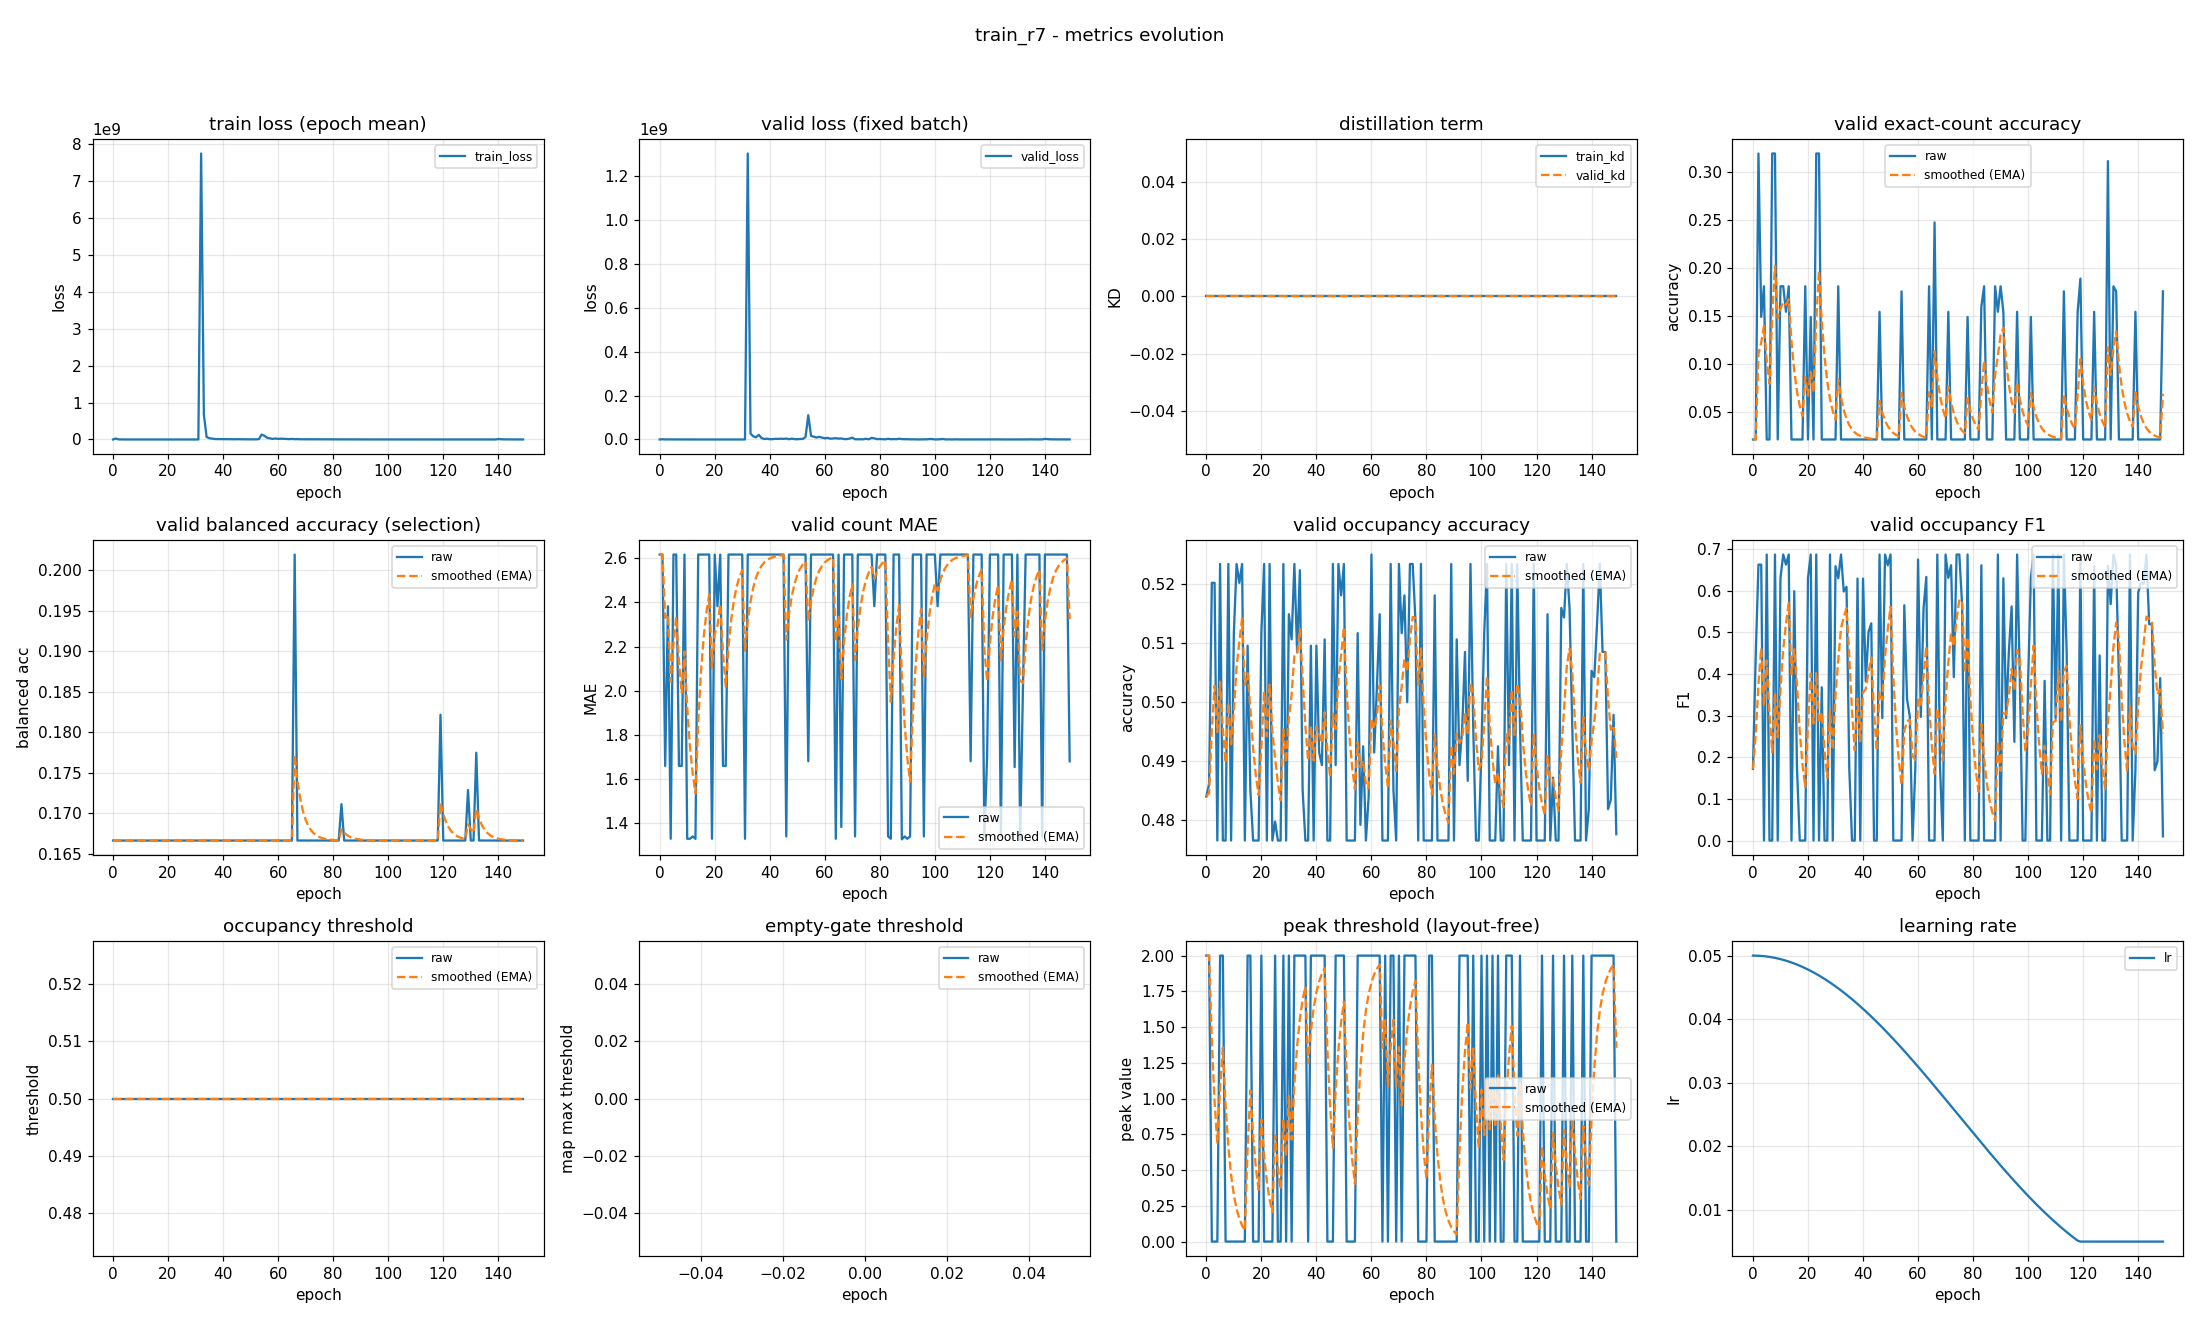

Source data for this figure (header and first rows):
epoch, train_loss, valid_loss, train_kd, valid_kd, valid_accuracy, valid_accuracy_smoothed, valid_balanced_accuracy, valid_balanced_accuracy_smoothed, valid_mae, valid_mae_smoothed, valid_occupancy_accuracy, valid_occupancy_accuracy_smoothed, valid_occupancy_f1, valid_occupancy_f1_smoothed, valid_occupancy_threshold, valid_occupancy_threshold_smoothed, valid_empty_threshold, valid_empty_threshold_smoothed, valid_peak_threshold, valid_peak_threshold_smoothed, learning_rate
0, 4686, 9531, 0.0, 0.0, 0.02128, 0.02128, 0.1667, 0.1667, 2.617, 2.617, 0.484, 0.484, 0.1724, 0.1724, 0.5, 0.5, nan, nan, 2.0, 2.0, 0.05
1, 25715948, 1140693, 0.0, 0.0, 0.02128, 0.02128, 0.1667, 0.1667, 2.617, 2.617, 0.4862, 0.4847, 0.4435, 0.2537, 0.5, 0.5, nan, nan, 2.0, 2.0, 0.04999
2, 2216398, 287671, 0.0, 0.0, 0.3191, 0.1106, 0.1667, 0.1667, 1.66, 2.33, 0.5202, 0.4953, 0.6629, 0.3765, 0.5, 0.5, nan, nan, 0.0, 1.4, 0.04998
3, 561999, 234692, 0.0, 0.0, 0.1489, 0.1221, 0.1667, 0.1667, 2.383, 2.346, 0.5202, 0.5028, 0.6629, 0.4624, 0.5, 0.5, nan, nan, 0.0, 0.98, 0.04995
4, 289462, 36456, 0.0, 0.0, 0.1809, 0.1397, 0.1667, 0.1667, 1.33, 2.041, 0.4766, 0.4949, 0.0, 0.3237, 0.5, 0.5, nan, nan, 0.0, 0.686, 0.04991
5, 168681, 85211, 0.0, 0.0, 0.02128, 0.1042, 0.1667, 0.1667, 2.617, 2.214, 0.5234, 0.5035, 0.6872, 0.4327, 0.5, 0.5, nan, nan, 2.0, 1.08, 0.04986
6, 94038, 28166, 0.0, 0.0, 0.02128, 0.07933, 0.1667, 0.1667, 2.617, 2.335, 0.4766, 0.4954, 0.0, 0.3029, 0.5, 0.5, nan, nan, 2.0, 1.356, 0.0498
7, 140039, 127982, 0.0, 0.0, 0.3191, 0.1513, 0.1667, 0.1667, 1.66, 2.132, 0.4766, 0.4898, 0.0, 0.212, 0.5, 0.5, nan, nan, 0.0, 0.9493, 0.04973
8, 123196, 187461, 0.0, 0.0, 0.3191, 0.2016, 0.1667, 0.1667, 1.66, 1.99, 0.5234, 0.4999, 0.6872, 0.3546, 0.5, 0.5, nan, nan, 0.0, 0.6645, 0.04965
9, 122746, 56433, 0.0, 0.0, 0.02128, 0.1475, 0.1667, 0.1667, 2.617, 2.178, 0.4766, 0.4929, 0.0, 0.2482, 0.5, 0.5, nan, nan, 1e-06, 0.4652, 0.04955
10, 342738, 40107, 0.0, 0.0, 0.1809, 0.1575, 0.1667, 0.1667, 1.33, 1.924, 0.5117, 0.4985, 0.631, 0.363, 0.5, 0.5, nan, nan, 0.0, 0.3256, 0.04945
11, 91356, 12814, 0.0, 0.0, 0.1809, 0.1645, 0.1667, 0.1667, 1.33, 1.746, 0.5234, 0.506, 0.6872, 0.4603, 0.5, 0.5, nan, nan, 0.0, 0.2279, 0.04933
12, 52822, 7543, 0.0, 0.0, 0.1543, 0.1614, 0.1667, 0.1667, 1.34, 1.624, 0.5202, 0.5103, 0.6629, 0.5211, 0.5, 0.5, nan, nan, 0.0, 0.1595, 0.0492
13, 57205, 100272, 0.0, 0.0, 0.1809, 0.1673, 0.1667, 0.1667, 1.33, 1.536, 0.5234, 0.5142, 0.6872, 0.5709, 0.5, 0.5, nan, nan, 0.0, 0.1117, 0.04907
14, 42228, 27155, 0.0, 0.0, 0.02128, 0.1235, 0.1667, 0.1667, 2.617, 1.86, 0.4766, 0.5029, 0.0, 0.3996, 0.5, 0.5, nan, nan, 1e-06, 0.07818, 0.04892
15, 50121, 4271, 0.0, 0.0, 0.02128, 0.09281, 0.1667, 0.1667, 2.617, 2.087, 0.5096, 0.5049, 0.5991, 0.4595, 0.5, 0.5, nan, nan, 2.0, 0.6547, 0.04876
16, 61333, 6322, 0.0, 0.0, 0.02128, 0.07135, 0.1667, 0.1667, 2.617, 2.246, 0.4851, 0.499, 0.1741, 0.3739, 0.5, 0.5, nan, nan, 2.0, 1.058, 0.04859
17, 42639, 48074, 0.0, 0.0, 0.02128, 0.05633, 0.1667, 0.1667, 2.617, 2.357, 0.4766, 0.4923, 0.0, 0.2617, 0.5, 0.5, nan, nan, 1e-06, 0.7408, 0.04841
18, 43281, 62925, 0.0, 0.0, 0.02128, 0.04581, 0.1667, 0.1667, 2.617, 2.435, 0.4766, 0.4876, 0.0, 0.1832, 0.5, 0.5, nan, nan, 1e-06, 0.5186, 0.04822
19, 35783, 7797, 0.0, 0.0, 0.1809, 0.08632, 0.1667, 0.1667, 1.33, 2.104, 0.4766, 0.4843, 0.0, 0.1282, 0.5, 0.5, nan, nan, 0.0, 0.363, 0.04802
20, 28368, 10424, 0.0, 0.0, 0.02128, 0.06681, 0.1667, 0.1667, 2.617, 2.258, 0.5117, 0.4925, 0.631, 0.2791, 0.5, 0.5, nan, nan, 2.0, 0.8541, 0.04781
21, 38377, 15007, 0.0, 0.0, 0.1489, 0.09145, 0.1667, 0.1667, 2.383, 2.295, 0.5234, 0.5018, 0.6872, 0.4015, 0.5, 0.5, nan, nan, 0.0, 0.5979, 0.04759
22, 24117, 19316, 0.0, 0.0, 0.02128, 0.0704, 0.1667, 0.1667, 2.617, 2.392, 0.4766, 0.4942, 0.0, 0.281, 0.5, 0.5, nan, nan, 1e-06, 0.4185, 0.04736
23, 19693, 34979, 0.0, 0.0, 0.3191, 0.145, 0.1667, 0.1667, 1.66, 2.172, 0.5234, 0.503, 0.6872, 0.4029, 0.5, 0.5, nan, nan, 0.0, 0.293, 0.04712
24, 21480, 12635, 0.0, 0.0, 0.3191, 0.1973, 0.1667, 0.1667, 1.66, 2.018, 0.4766, 0.4951, 0.0, 0.282, 0.5, 0.5, nan, nan, 0.0, 0.2051, 0.04687
25, 15413, 6119, 0.0, 0.0, 0.02128, 0.1445, 0.1667, 0.1667, 2.617, 2.198, 0.4798, 0.4905, 0.3682, 0.3079, 0.5, 0.5, nan, nan, 2.0, 0.7435, 0.04661
26, 17560, 100360, 0.0, 0.0, 0.02128, 0.1075, 0.1667, 0.1667, 2.617, 2.324, 0.4766, 0.4863, 0.0, 0.2155, 0.5, 0.5, nan, nan, 1e-06, 0.5205, 0.04634
27, 20057, 11212, 0.0, 0.0, 0.02128, 0.08164, 0.1667, 0.1667, 2.617, 2.412, 0.4766, 0.4834, 0.0, 0.1509, 0.5, 0.5, nan, nan, 1e-06, 0.3643, 0.04606
28, 16503, 6413, 0.0, 0.0, 0.02128, 0.06353, 0.1667, 0.1667, 2.617, 2.473, 0.5234, 0.4954, 0.6872, 0.3117, 0.5, 0.5, nan, nan, 2.0, 0.855, 0.04577
29, 16019, 6190, 0.0, 0.0, 0.02128, 0.05085, 0.1667, 0.1667, 2.617, 2.516, 0.4766, 0.4898, 0.0, 0.2182, 0.5, 0.5, nan, nan, 1e-06, 0.5985, 0.04547
30, 9503, 1452, 0.0, 0.0, 0.02128, 0.04198, 0.1667, 0.1667, 2.617, 2.547, 0.5149, 0.4973, 0.6592, 0.3505, 0.5, 0.5, nan, nan, 2.0, 1.019, 0.04516
31, 9082, 2584, 0.0, 0.0, 0.1809, 0.08364, 0.1667, 0.1667, 1.33, 2.182, 0.5106, 0.5013, 0.6302, 0.4344, 0.5, 0.5, nan, nan, 0.0, 0.7133, 0.04485
32, 7736449006, 1301162112, 0.0, 0.0, 0.02128, 0.06493, 0.1667, 0.1667, 2.617, 2.312, 0.5234, 0.5079, 0.6872, 0.5102, 0.5, 0.5, nan, nan, 2.0, 1.099, 0.04452
33, 668947612, 27163198, 0.0, 0.0, 0.02128, 0.05184, 0.1667, 0.1667, 2.617, 2.404, 0.5085, 0.5081, 0.5983, 0.5366, 0.5, 0.5, nan, nan, 2.0, 1.37, 0.04419
34, 66817439, 14256401, 0.0, 0.0, 0.02128, 0.04267, 0.1667, 0.1667, 2.617, 2.468, 0.5223, 0.5124, 0.6096, 0.5585, 0.5, 0.5, nan, nan, 2.0, 1.559, 0.04385
35, 34470547, 9869652, 0.0, 0.0, 0.02128, 0.03625, 0.1667, 0.1667, 2.617, 2.512, 0.4851, 0.5042, 0.1741, 0.4432, 0.5, 0.5, nan, nan, 2.0, 1.691, 0.0435
36, 22794780, 21186740, 0.0, 0.0, 0.02128, 0.03176, 0.1667, 0.1667, 2.617, 2.544, 0.4766, 0.4959, 0.0, 0.3102, 0.5, 0.5, nan, nan, 2.0, 1.784, 0.04314
37, 11938369, 6631372, 0.0, 0.0, 0.02128, 0.02861, 0.1667, 0.1667, 2.617, 2.566, 0.4766, 0.4901, 0.0, 0.2172, 0.5, 0.5, nan, nan, 1e-06, 1.249, 0.04277
38, 10816943, 2012687, 0.0, 0.0, 0.02128, 0.02641, 0.1667, 0.1667, 2.617, 2.581, 0.5096, 0.496, 0.6294, 0.3408, 0.5, 0.5, nan, nan, 2.0, 1.474, 0.0424
39, 10208168, 3671940, 0.0, 0.0, 0.02128, 0.02487, 0.1667, 0.1667, 2.617, 2.592, 0.4766, 0.4901, 0.0, 0.2386, 0.5, 0.5, nan, nan, 2.0, 1.632, 0.04201
40, 8900540, 1267530, 0.0, 0.0, 0.02128, 0.02379, 0.1667, 0.1667, 2.617, 2.599, 0.5096, 0.496, 0.6294, 0.3558, 0.5, 0.5, nan, nan, 2.0, 1.742, 0.04162
41, 6783182, 1511751, 0.0, 0.0, 0.02128, 0.02304, 0.1667, 0.1667, 2.617, 2.605, 0.4915, 0.4946, 0.3824, 0.3638, 0.5, 0.5, nan, nan, 2.0, 1.82, 0.04123
42, 6886049, 3097006, 0.0, 0.0, 0.02128, 0.02251, 0.1667, 0.1667, 2.617, 2.608, 0.4894, 0.493, 0.501, 0.405, 0.5, 0.5, nan, nan, 2.0, 1.874, 0.04082
43, 5605633, 2522003, 0.0, 0.0, 0.02128, 0.02214, 0.1667, 0.1667, 2.617, 2.611, 0.5106, 0.4983, 0.5218, 0.44, 0.5, 0.5, nan, nan, 2.0, 1.912, 0.04041
44, 5857874, 3497316, 0.0, 0.0, 0.02128, 0.02188, 0.1667, 0.1667, 2.617, 2.613, 0.4766, 0.4918, 0.0, 0.308, 0.5, 0.5, nan, nan, 1e-06, 1.338, 0.03999
45, 8014313, 2728474, 0.0, 0.0, 0.02128, 0.0217, 0.1667, 0.1667, 2.617, 2.614, 0.4766, 0.4872, 0.0, 0.2156, 0.5, 0.5, nan, nan, 1e-06, 0.9367, 0.03957
46, 6059671, 4187681, 0.0, 0.0, 0.1543, 0.06147, 0.1667, 0.1667, 1.34, 2.232, 0.5234, 0.4981, 0.6872, 0.3571, 0.5, 0.5, nan, nan, 0.0, 0.6557, 0.03913
47, 6312194, 1088684, 0.0, 0.0, 0.02128, 0.04941, 0.1667, 0.1667, 2.617, 2.347, 0.4894, 0.4955, 0.2941, 0.3382, 0.5, 0.5, nan, nan, 2.0, 1.059, 0.0387
48, 4262417, 3936961, 0.0, 0.0, 0.02128, 0.04097, 0.1667, 0.1667, 2.617, 2.428, 0.5234, 0.5039, 0.6872, 0.4429, 0.5, 0.5, nan, nan, 2.0, 1.341, 0.03825
49, 3416788, 1647515, 0.0, 0.0, 0.02128, 0.03506, 0.1667, 0.1667, 2.617, 2.485, 0.5181, 0.5081, 0.6614, 0.5084, 0.5, 0.5, nan, nan, 2.0, 1.539, 0.0378
50, 4072976, 1076432, 0.0, 0.0, 0.02128, 0.03093, 0.1667, 0.1667, 2.617, 2.525, 0.5234, 0.5127, 0.6872, 0.5621, 0.5, 0.5, nan, nan, 2.0, 1.677, 0.03735
51, 3621731, 2421744, 0.0, 0.0, 0.02128, 0.02803, 0.1667, 0.1667, 2.617, 2.552, 0.4766, 0.5019, 0.0, 0.3934, 0.5, 0.5, nan, nan, 1e-06, 1.174, 0.03689
52, 3547602, 2413913, 0.0, 0.0, 0.02128, 0.026, 0.1667, 0.1667, 2.617, 2.572, 0.4766, 0.4943, 0.0, 0.2754, 0.5, 0.5, nan, nan, 1e-06, 0.8218, 0.03642
53, 9257740, 10941964, 0.0, 0.0, 0.02128, 0.02459, 0.1667, 0.1667, 2.617, 2.585, 0.4766, 0.489, 0.0, 0.1928, 0.5, 0.5, nan, nan, 1e-06, 0.5753, 0.03595
54, 132306430, 110385824, 0.0, 0.0, 0.1755, 0.06987, 0.1667, 0.1667, 1.681, 2.314, 0.4766, 0.4853, 0.0, 0.1349, 0.5, 0.5, nan, nan, 0.0, 0.4027, 0.03547
55, 100641638, 16857796, 0.0, 0.0, 0.02128, 0.05529, 0.1667, 0.1667, 2.617, 2.405, 0.5117, 0.4932, 0.5653, 0.2641, 0.5, 0.5, nan, nan, 2.0, 0.8819, 0.03499
56, 43988855, 12180333, 0.0, 0.0, 0.02128, 0.04509, 0.1667, 0.1667, 2.617, 2.469, 0.4793, 0.489, 0.3399, 0.2868, 0.5, 0.5, nan, nan, 2.0, 1.217, 0.03451
57, 31656918, 8960848, 0.0, 0.0, 0.02128, 0.03794, 0.1667, 0.1667, 2.617, 2.513, 0.4926, 0.4901, 0.2985, 0.2903, 0.5, 0.5, nan, nan, 2.0, 1.452, 0.03402
58, 16614658, 11954605, 0.0, 0.0, 0.02128, 0.03294, 0.1667, 0.1667, 2.617, 2.544, 0.4766, 0.486, 0.0, 0.2032, 0.5, 0.5, nan, nan, 2.0, 1.616, 0.03352
59, 27357234, 8395523, 0.0, 0.0, 0.02128, 0.02944, 0.1667, 0.1667, 2.617, 2.566, 0.484, 0.4854, 0.1724, 0.194, 0.5, 0.5, nan, nan, 2.0, 1.732, 0.03303
... 90 more rows
